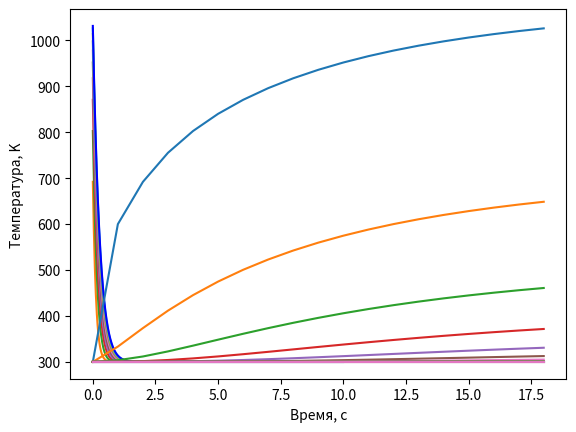

The script that saved this image:
import matplotlib.pyplot as plt
import numpy as np
from math import fabs

a1 = 0.0134
b1 = 1
c1 = 4.35e-4
m1 = 1
a2 = 2.049
b2 = 0.563e-3
c2 = 0.528e5
m2 = 1
alpha0 = 0.05
alphaN = 0.01
l = 10
T0 = 300
R = 0.5
F0 = 50
h = 0.01
t = 1

def k(T):
    return a1 * (b1 + c1 * T ** m1)

def c(T):
    return a2 + b2 * T ** m2 - c2 / T ** 2

def alpha(x):
    d = (alphaN * l) / (alphaN - alpha0)
    c = - alpha0 * d
    return c / (x - d)

def p(x):
    return 2 * alpha(x) / R

def f(x):
    return 2 * alpha(x) * T0 / R

def func_plus_1_2(x, step, func):
    return (func(x) + func(x + step)) / 2

def func_minus_1_2(x, step, func):
    return (func(x) + func(x - step)) / 2

def A(T):
    return func_minus_1_2(T, t, k) * t / h

def D(T):
    return func_plus_1_2(T, t, k) * t / h

def B(x, T):
    return A(T) + D(T) + c(T) * h + p(x) * h * t

def F(x, T):
    return f(x) * h * t + c(T) * T * h

def run_through(prevT):
    K0 = h / 8 * func_plus_1_2(prevT[0], t, c) + h / 4 * c(prevT[0]) + \
                        func_plus_1_2(prevT[0], t, k) * t / h + \
                        t * h / 8 * p(h / 2) + t * h / 4 * p(0)

    M0 = h / 8 * func_plus_1_2(prevT[0], t, c) - \
                        func_plus_1_2(prevT[0], t, k) * t / h + \
                        t * h * p(h / 2) / 8

    P0 = h / 8 * func_plus_1_2(prevT[0], t, c) * (prevT[0] + prevT[1]) + \
                        h / 4 * c(prevT[0]) * prevT[0] + \
                        F0 * t + t * h / 8 * (3 * f(0) + f(h))

    KN = h / 8 * func_minus_1_2(prevT[-1], t, c) + h / 4 * c(prevT[-1]) + \
                        func_minus_1_2(prevT[-1], t, k) * t / h + t * alphaN + \
                        t * h / 8 * p(l - h / 2) + t * h / 4 * p(l)

    MN = h / 8 * func_minus_1_2(prevT[-1], t, c) - \
                        func_minus_1_2(prevT[-1], t, k) * t / h + \
                        t * h * p(l - h / 2) / 8

    PN = h / 8 * func_minus_1_2(prevT[-1], t, c) * (prevT[-1] + prevT[-2]) + \
                        h / 4 * c(prevT[-1]) * prevT[-1] + t * alphaN * T0 + \
                        t * h / 4 * (f(l) + f(l - h / 2))

    # Прямой ход
    eps = [0, -M0 / K0]
    eta = [0, P0 / K0]

    x = h
    n = 1
    while (x + h < l):
        eps.append(D(prevT[n]) / (B(x, prevT[n]) - A(prevT[n]) * eps[n]))
        eta.append((F(x, prevT[n]) + A(prevT[n]) * eta[n]) / (B(x, prevT[n]) \
                                                        - A(prevT[n]) * eps[n]))
        n += 1
        x += h

    # Обратный ход
    y = [0] * (n + 1)
    y[n] = (PN - MN * eta[n]) / (KN + MN * eps[n])

    for i in range(n - 1, -1, -1):
        y[i] = eps[i + 1] * y[i + 1] + eta[i + 1]

    return y

def check_eps(T, newT):
    for i, j in zip(T, newT):
        if fabs((i - j) / j) > 1e-2:
            return True
    return False

def check_iter(T, newT):
    max = fabs((T[0] - newT[0]) / newT[0])
    for i, j in zip(T, newT):
        d = fabs(i - j) / j
        if d > max:
            max = d
    return max < 1

def iter_method():
    result = []
    n = int(l / h)
    T = [T0] * (n + 1)
    newT = [0] * (n + 1)
    ti = 0

    result.append(T)

    while (True):
        buf = T
        while True:
            newT = run_through(buf)
            if check_iter(buf, newT):
                break
            buf = newT

        result.append(newT)
        ti += t
        if (check_eps(T, newT) == False):
            break

        T = newT

    return result, ti

def main():
    res, ti = iter_method()
    x = [i for i in np.arange(0, l, h)]
    te = [i for i in range(0, ti, t)]

    n = 0
    for temp in res:
        if (n % 2 == 0):
            print(n)
            plt.plot(x, temp[:-1])
        n += 1
    plt.plot(x, res[-1][:-1], color = 'blue')
    plt.xlabel("Длина, см")
    plt.ylabel("Температура, K")
    plt.show()

    i = 0
    while (i < l / 3):
        xfix = [temp[int(i / h)] for temp in res]
        plt.plot(te, xfix[:-1])
        i += 0.2
    plt.xlabel("Время, c")
    plt.ylabel("Температура, K")
    plt.show()


if __name__ == "__main__":
    main()
